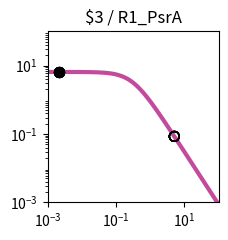

Python code for this plot: (Note: this script raises an exception after producing the figure.)
import matplotlib.pyplot as plt
import matplotlib.ticker as ticker
import numpy as np

fig, ax = plt.subplots(figsize=(2.5,2.5))

plt.xlim(1.000000e-03, 1.000000e+02)
plt.ylim(1.000000e-03, 1.000000e+02)

x = np.array([1.000000e-03,1.122018e-03,1.258925e-03,1.412538e-03,1.584893e-03,1.778279e-03,1.995262e-03,2.238721e-03,2.511886e-03,2.818383e-03,3.162278e-03,3.548134e-03,3.981072e-03,4.466836e-03,5.011872e-03,5.623413e-03,6.309573e-03,7.079458e-03,7.943282e-03,8.912509e-03,1.000000e-02,1.122018e-02,1.258925e-02,1.412538e-02,1.584893e-02,1.778279e-02,1.995262e-02,2.238721e-02,2.511886e-02,2.818383e-02,3.162278e-02,3.548134e-02,3.981072e-02,4.466836e-02,5.011872e-02,5.623413e-02,6.309573e-02,7.079458e-02,7.943282e-02,8.912509e-02,1.000000e-01,1.122018e-01,1.258925e-01,1.412538e-01,1.584893e-01,1.778279e-01,1.995262e-01,2.238721e-01,2.511886e-01,2.818383e-01,3.162278e-01,3.548134e-01,3.981072e-01,4.466836e-01,5.011872e-01,5.623413e-01,6.309573e-01,7.079458e-01,7.943282e-01,8.912509e-01,1.000000e+00,1.122018e+00,1.258925e+00,1.412538e+00,1.584893e+00,1.778279e+00,1.995262e+00,2.238721e+00,2.511886e+00,2.818383e+00,3.162278e+00,3.548134e+00,3.981072e+00,4.466836e+00,5.011872e+00,5.623413e+00,6.309573e+00,7.079458e+00,7.943282e+00,8.912509e+00,1.000000e+01,1.122018e+01,1.258925e+01,1.412538e+01,1.584893e+01,1.778279e+01,1.995262e+01,2.238721e+01,2.511886e+01,2.818383e+01,3.162278e+01,3.548134e+01,3.981072e+01,4.466836e+01,5.011872e+01,5.623413e+01,6.309573e+01,7.079458e+01,7.943282e+01,8.912509e+01,1.000000e+02,])
y = np.array([6.488031e+00,6.487843e+00,6.487619e+00,6.487351e+00,6.487031e+00,6.486649e+00,6.486193e+00,6.485649e+00,6.485000e+00,6.484224e+00,6.483299e+00,6.482194e+00,6.480875e+00,6.479301e+00,6.477423e+00,6.475182e+00,6.472509e+00,6.469319e+00,6.465515e+00,6.460979e+00,6.455572e+00,6.449127e+00,6.441449e+00,6.432305e+00,6.421421e+00,6.408475e+00,6.393085e+00,6.374806e+00,6.353117e+00,6.327414e+00,6.296995e+00,6.261057e+00,6.218681e+00,6.168830e+00,6.110345e+00,6.041951e+00,5.962268e+00,5.869838e+00,5.763163e+00,5.640765e+00,5.501264e+00,5.343481e+00,5.166551e+00,4.970062e+00,4.754182e+00,4.519776e+00,4.268491e+00,4.002779e+00,3.725853e+00,3.441566e+00,3.154209e+00,2.868262e+00,2.588120e+00,2.317823e+00,2.060843e+00,1.819922e+00,1.597009e+00,1.393252e+00,1.209067e+00,1.044240e+00,8.980622e-01,7.694550e-01,6.571005e-01,5.595468e-01,4.752956e-01,4.028683e-01,3.408522e-01,2.879309e-01,2.429017e-01,2.046821e-01,1.723103e-01,1.449403e-01,1.218338e-01,1.023516e-01,8.594273e-02,7.213477e-02,6.052430e-02,5.076781e-02,4.257364e-02,3.569472e-02,2.992211e-02,2.507944e-02,2.101796e-02,1.761243e-02,1.475743e-02,1.236435e-02,1.035871e-02,8.677974e-03,7.269637e-03,6.089642e-03,5.101031e-03,4.272809e-03,3.578985e-03,2.997774e-03,2.510912e-03,2.103094e-03,1.761496e-03,1.475369e-03,1.235711e-03,1.034976e-03,8.668451e-04,])
c = "#c24b9c"

hi_x = np.array([2.200000e-03,2.200000e-03,2.200000e-03,2.200000e-03,2.200000e-03,2.200000e-03,2.200000e-03,2.200000e-03,])
hi_y = np.array([6.485738e+00,6.485738e+00,6.485738e+00,6.485738e+00,6.485738e+00,6.485738e+00,6.485738e+00,6.485738e+00,])
lo_x = np.array([5.054300e+00,5.054300e+00,5.054300e+00,5.054300e+00,5.054300e+00,5.054300e+00,5.054300e+00,5.054300e+00,])
lo_y = np.array([8.484873e-02,8.484873e-02,8.484873e-02,8.484873e-02,8.484873e-02,8.484873e-02,8.484873e-02,8.484873e-02,])

plt.loglog(x,y,lw=3,color=c)
plt.scatter(hi_x,hi_y,marker='o',s=50,color='black',zorder=10)
plt.scatter(lo_x,lo_y,marker='o',s=50,edgecolors='black',color='none',zorder=10)

plt.title("$3 / R1_PsrA")

ax.xaxis.set_major_locator(ticker.LogLocator(numticks=3))
ax.yaxis.set_major_locator(ticker.LogLocator(numticks=3))

ax.set_aspect('equal')
plt.tight_layout()

plt.savefig("/home/user/output/response_plot_$3_R1_PsrA.png", bbox_inches='tight')
